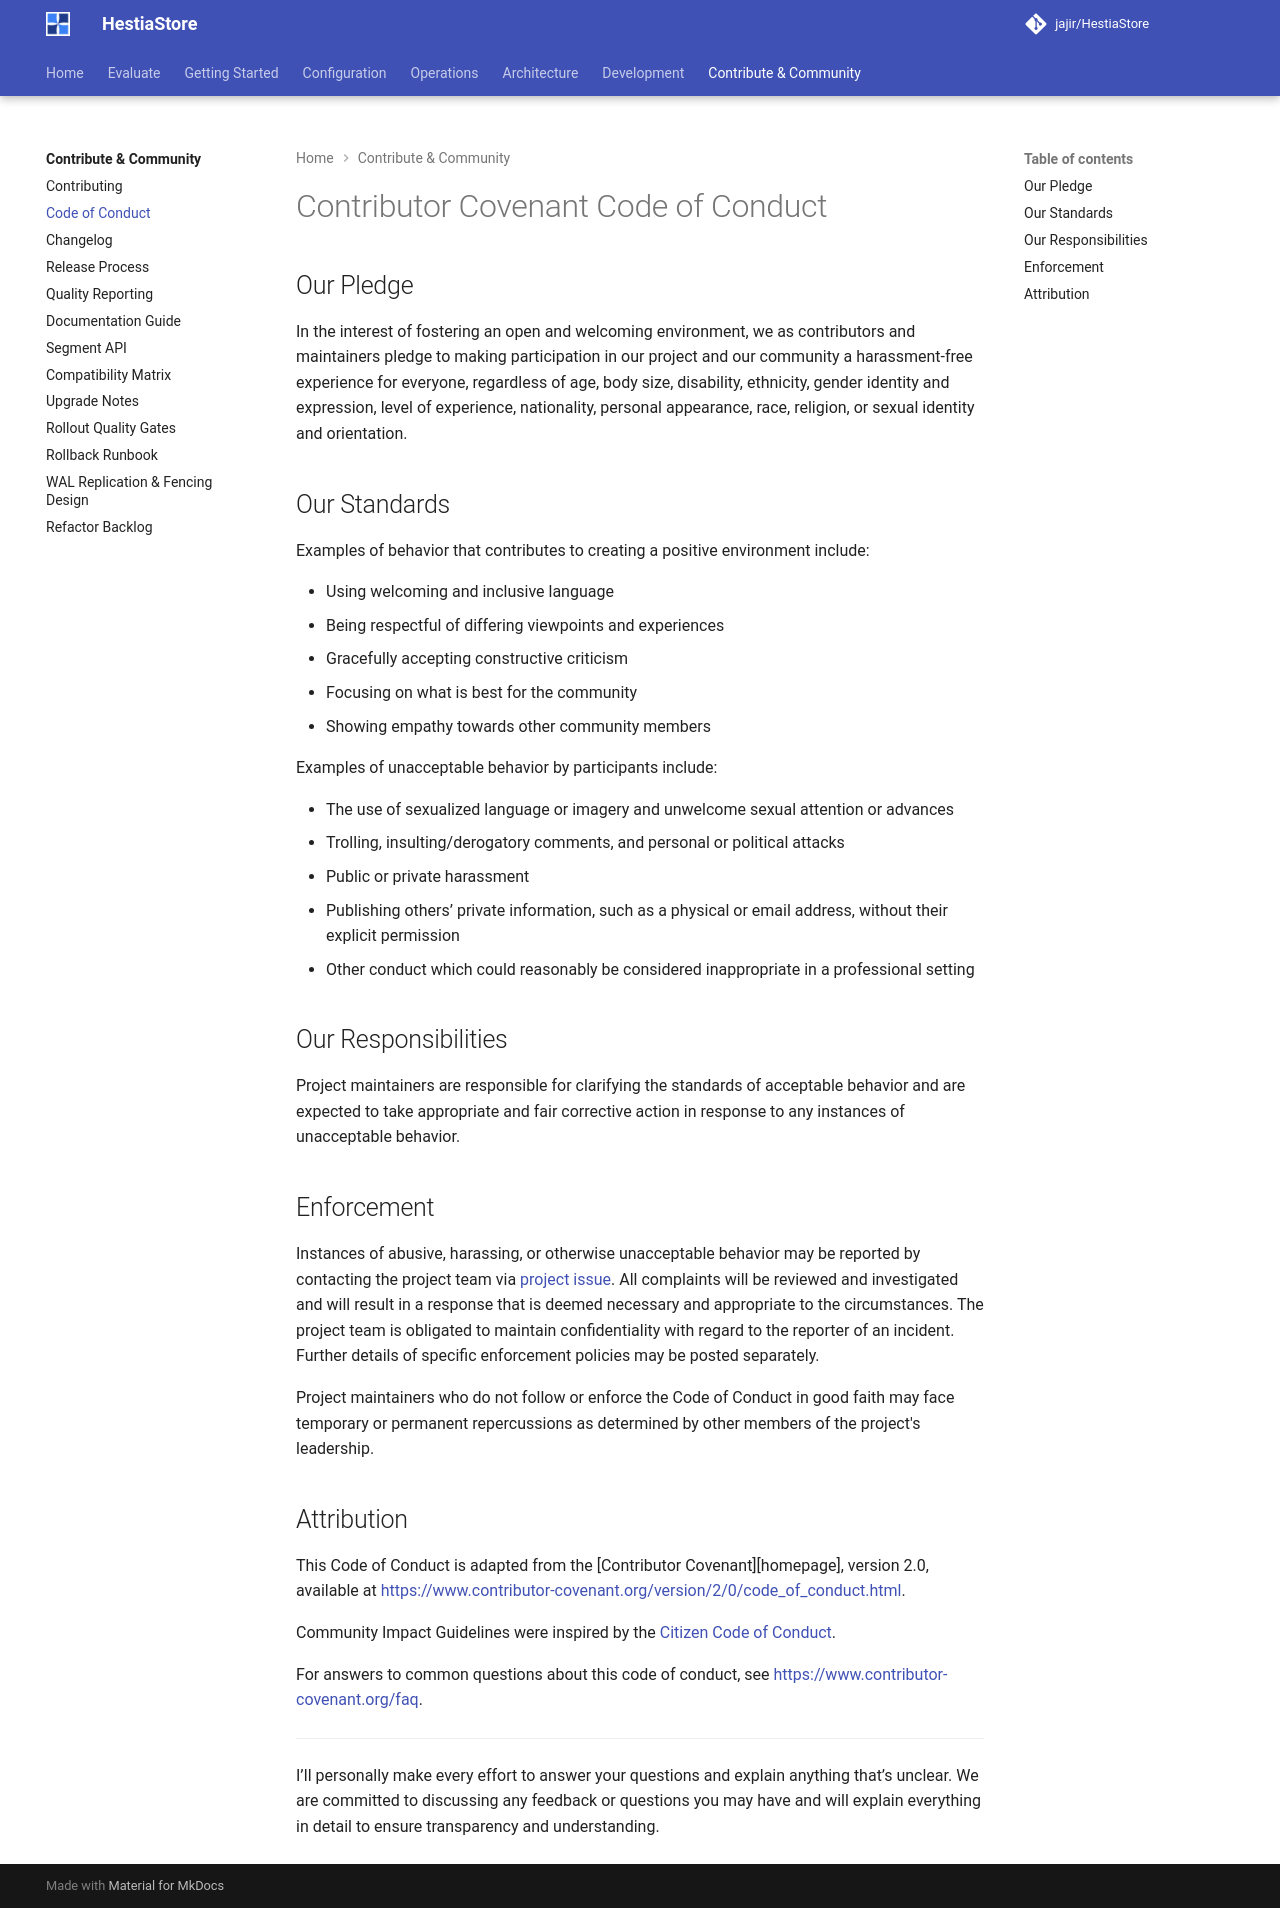

repository: jajir/HestiaStore · page: CODE_OF_CONDUCT/index.html · generator: mkdocs

# Contributor Covenant Code of Conduct

## Our Pledge

In the interest of fostering an open and welcoming environment, we as contributors and maintainers pledge to making participation in our project and our community a harassment-free experience for everyone, regardless of age, body size, disability, ethnicity, gender identity and expression, level of experience, nationality, personal appearance, race, religion, or sexual identity and orientation.

## Our Standards

Examples of behavior that contributes to creating a positive environment include:

* Using welcoming and inclusive language
* Being respectful of differing viewpoints and experiences
* Gracefully accepting constructive criticism
* Focusing on what is best for the community
* Showing empathy towards other community members

Examples of unacceptable behavior by participants include:

* The use of sexualized language or imagery and unwelcome sexual attention or advances
* Trolling, insulting/derogatory comments, and personal or political attacks
* Public or private harassment
* Publishing others’ private information, such as a physical or email address, without their explicit permission
* Other conduct which could reasonably be considered inappropriate in a professional setting

## Our Responsibilities

Project maintainers are responsible for clarifying the standards of acceptable behavior and are expected to take appropriate and fair corrective action in response to any instances of unacceptable behavior.

## Enforcement

Instances of abusive, harassing, or otherwise unacceptable behavior may be reported by contacting the project team via [project issue](https://github.com/jajir/HestiaStore/issues). All complaints will be reviewed and investigated and will result in a response that is deemed necessary and appropriate to the circumstances. The project team is obligated to maintain confidentiality with regard to the reporter of an incident. Further details of specific enforcement policies may be posted separately.

Project maintainers who do not follow or enforce the Code of Conduct in good faith may face temporary or permanent repercussions as determined by other members of the project's leadership.

## Attribution

This Code of Conduct is adapted from the [Contributor Covenant][homepage], version 2.0, available at <https://www.contributor-covenant.org/version/2/0/code_of_conduct.html>.

Community Impact Guidelines were inspired by the [Citizen Code of Conduct](http://citizencodeofconduct.org/).

For answers to common questions about this code of conduct, see <https://www.contributor-covenant.org/faq>.

---

I’ll personally make every effort to answer your questions and explain anything that’s unclear. We are committed to discussing any feedback or questions you may have and will explain everything in detail to ensure transparency and understanding.
